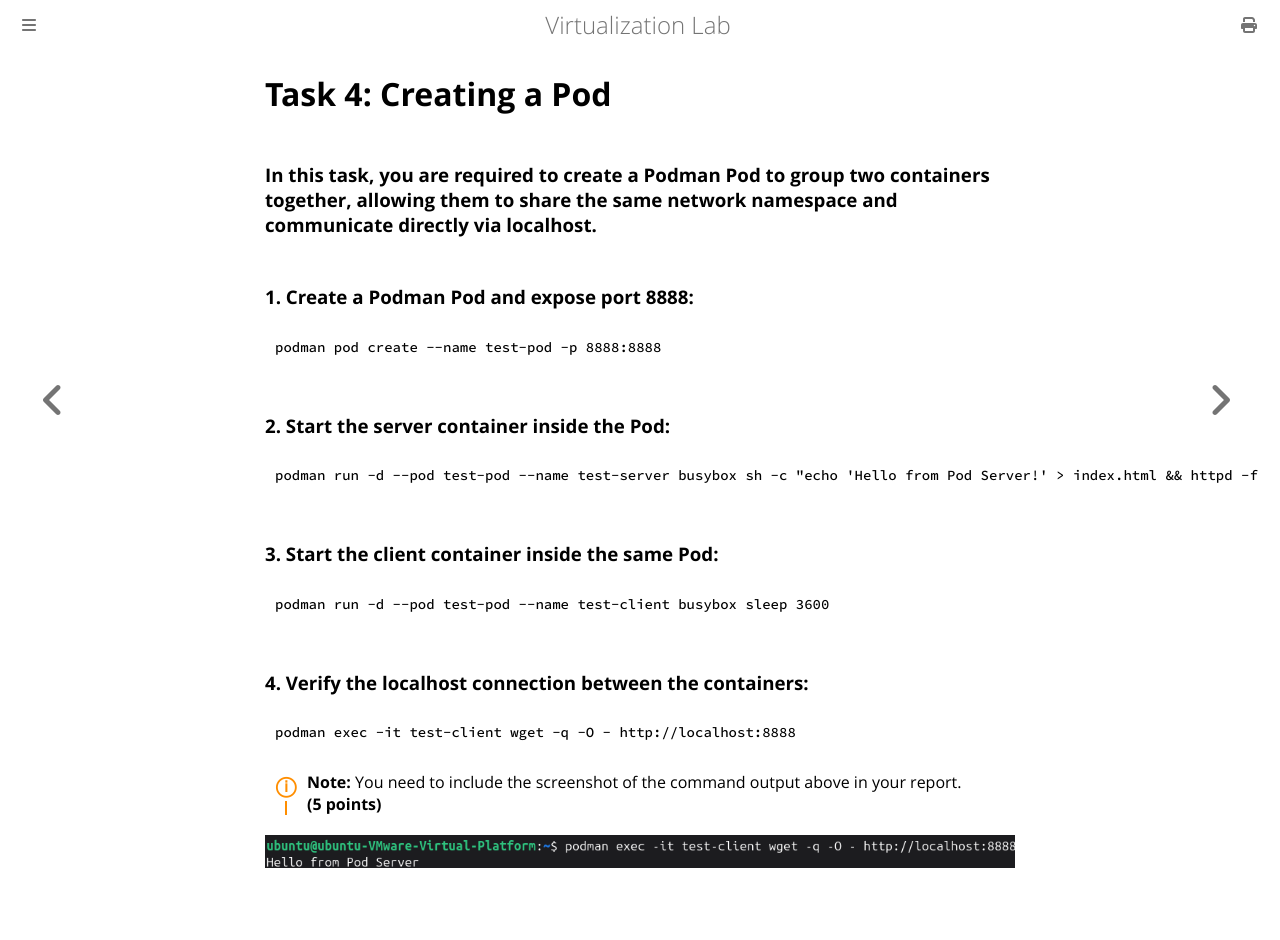

repository: NTHU-SCOPELAB/cr-virtualization · page: docker_kubernetes/podman/task4.html · generator: mdbook

# Task 4: Creating a Pod 

### In this task, you are required to create a Podman Pod to group two containers together, allowing them to share the same network namespace and communicate directly via localhost.

### 1. Create a Podman Pod and expose port 8888:

```bash
podman pod create --name test-pod -p 8888:8888
```

### 2. Start the server container inside the Pod:
```bash
podman run -d --pod test-pod --name test-server busybox sh -c "echo 'Hello from Pod Server!' > index.html && httpd -f -p 8888"
```

### 3. Start the client container inside the same Pod:
```bash
podman run -d --pod test-pod --name test-client busybox sleep 3600
```

### 4. Verify the localhost connection between the containers:
```bash
podman exec -it test-client wget -q -O - http://localhost:8888
```
<div class="warning">
    <strong>Note:</strong> You need to include the screenshot of the command output above in your report. <strong>(5 points)</strong>
</div>

![](../../assets/podman_pod.png)
